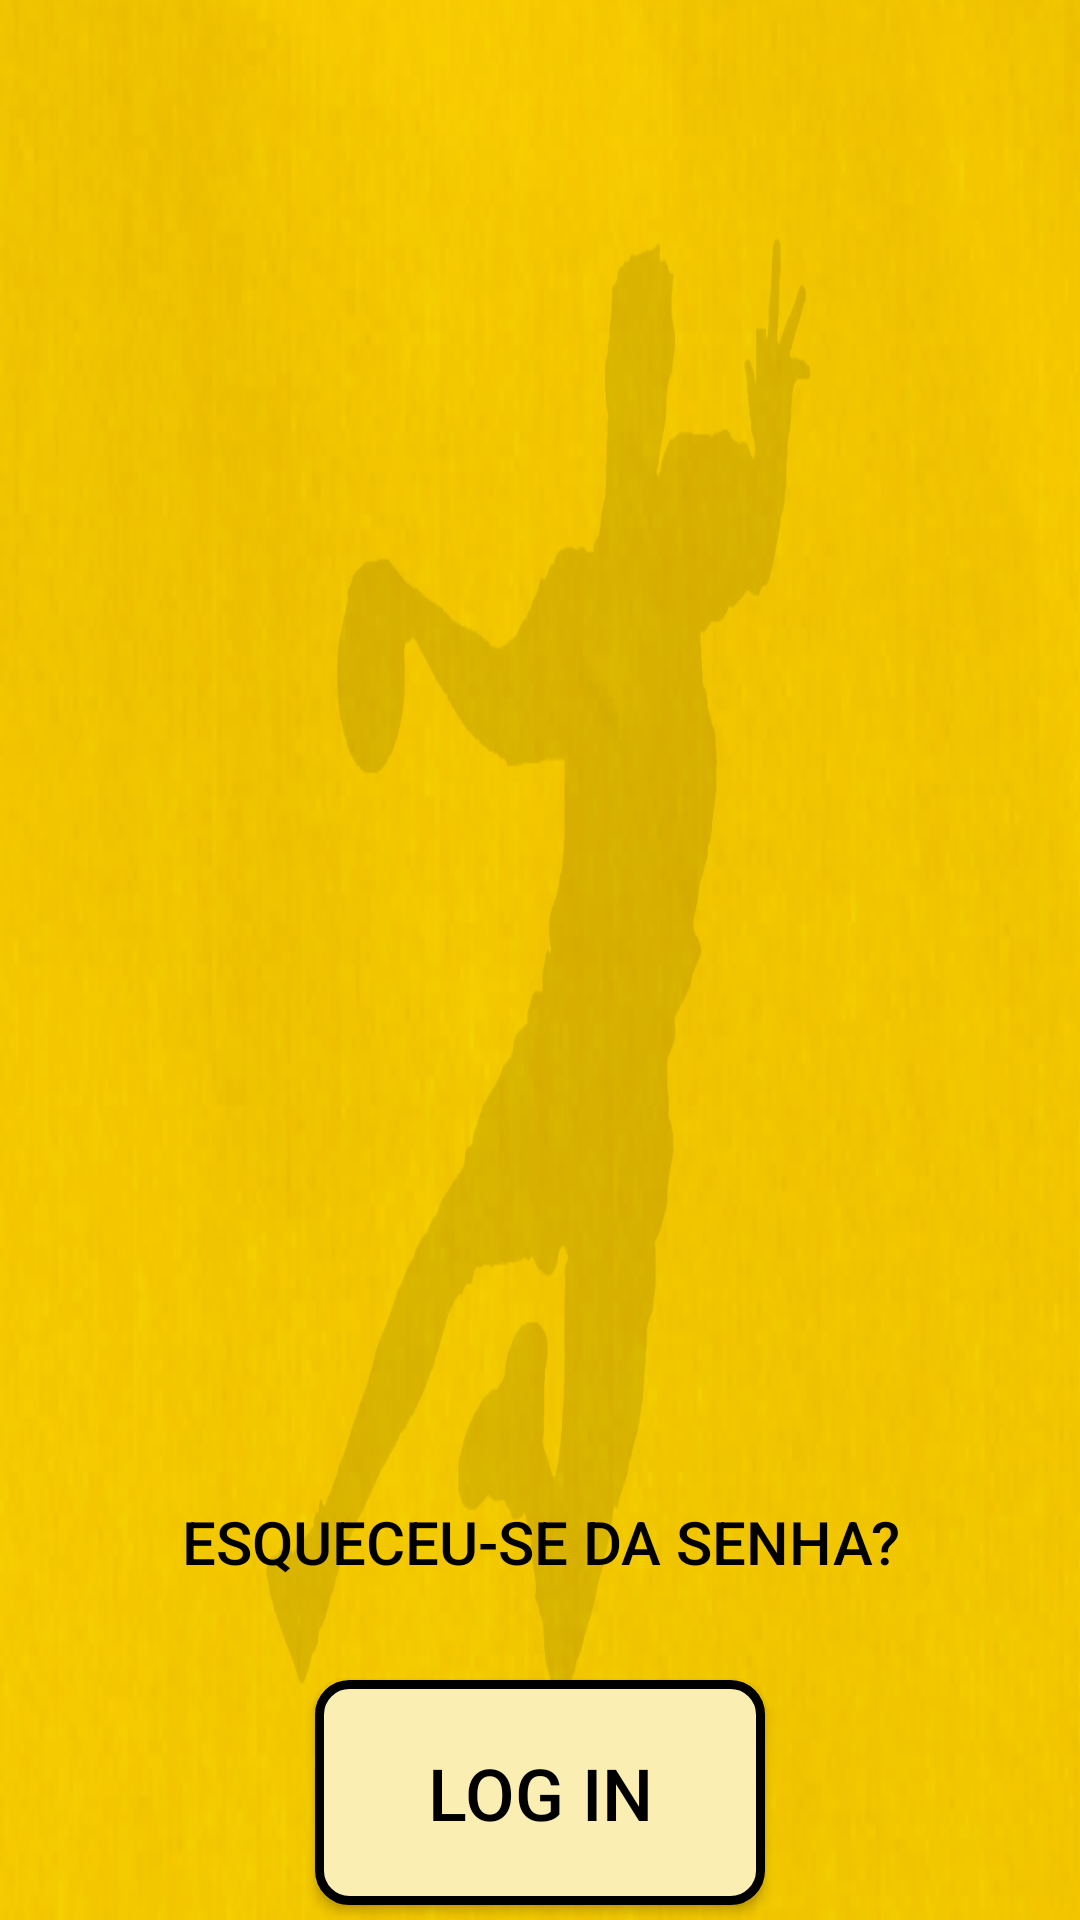

Android layout source for this screen:
<!-- AndroidManifest.xml: application theme Theme.ABC_connected -->
<!-- res/layout/activity_sign_in.xml -->
<?xml version="1.0" encoding="utf-8"?>
<RelativeLayout xmlns:android="http://schemas.android.com/apk/res/android"
    xmlns:app="http://schemas.android.com/apk/res-auto"
    xmlns:tools="http://schemas.android.com/tools"
    android:layout_width="match_parent"
    android:layout_height="match_parent"
    android:layout_margin="10dp"
    android:background="@drawable/background_tablet"
    tools:context="com.example.abc_connected.SignInActivity">

    <TextView
        android:id="@+id/signUpErrorView3"
        android:layout_width="match_parent"
        android:layout_height="wrap_content"
        android:layout_alignParentTop="true"
        android:layout_alignParentBottom="true"
        android:layout_marginTop="651dp"
        android:layout_marginBottom="110dp"
        app:layout_constraintBottom_toBottomOf="parent"
        app:layout_constraintTop_toTopOf="parent"
        app:layout_constraintVertical_bias="0.957"
        tools:layout_editor_absoluteX="0dp" />

    <Button
        android:id="@+id/signInButton"
        android:layout_width="150dp"
        android:layout_height="75dp"
        android:layout_centerHorizontal="true"
        android:background="@drawable/button"
        android:text="Log In"
        android:textColor="@color/black"
        android:textSize="24sp"
        app:backgroundTint="@null"
        android:layout_marginTop="560dp" />

    <TextView
        android:id="@+id/signInEmailTitle"
        android:layout_width="wrap_content"
        android:layout_height="wrap_content"
        android:layout_marginHorizontal="455dp"
        android:layout_marginVertical="180dp"
        android:text="E-mail:"
        android:textAppearance="@style/TextAppearance.AppCompat.Medium"
        android:textColor="@color/black"
        android:textSize="30sp" />

    <EditText
        android:id="@+id/signInEmailTextInput"
        android:layout_width="380dp"
        android:layout_height="70dp"
        android:layout_marginHorizontal="450dp"
        android:layout_marginVertical="230dp"
        android:autofillHints=""
        android:background="@drawable/bg_edittext"
        android:ems="10"
        android:hint="email"
        android:inputType="textEmailAddress"
        tools:targetApi="o" />

    <TextView
        android:id="@+id/SignInPasswordTitle"
        android:layout_width="wrap_content"
        android:layout_height="wrap_content"
        android:layout_marginHorizontal="455dp"
        android:layout_marginVertical="310dp"
        android:text="Password:"
        android:textAppearance="@style/TextAppearance.AppCompat.Medium"
        android:textColor="@color/black"
        android:textSize="30sp" />

    <EditText
        android:id="@+id/signInPasswordTextInput"
        android:layout_width="380dp"
        android:layout_height="70dp"
        android:layout_marginHorizontal="450dp"
        android:layout_marginVertical="360dp"
        android:autofillHints=""
        android:background="@drawable/bg_edittext"
        android:ems="10"
        android:hint="password"
        android:inputType="textPassword"
        tools:targetApi="o" />

    <Button
        android:id="@+id/forgotPasswordButton"
        android:layout_width="wrap_content"
        android:layout_height="wrap_content"
        android:layout_centerHorizontal="true"
        android:background="@android:color/transparent"
        android:text="Esqueceu-se da senha?"
        android:textColor="@color/black"
        android:textSize="20sp"
        android:layout_marginTop="490dp" />

        <ImageView
            android:id="@+id/imageView4"
            android:layout_width="240dp"
            android:layout_height="240dp"
            android:layout_marginHorizontal="1000dp"
            android:layout_marginVertical="20dp"
            app:srcCompat="@drawable/img"  />

</RelativeLayout>
<!-- resources referenced by this layout -->
<resources>
  <color name="black">#FF000000</color>
  <!-- drawable background_tablet: png bitmap (drawable, 362076 bytes) -->
  <!-- drawable button (drawable) -->
  <?xml version="1.0" encoding="UTF-8"?>
  <shape xmlns:android="http://schemas.android.com/apk/res/android">
      <corners android:radius="10dp" />
      <stroke android:color="#000000" android:width="3dp"/>
      <solid android:color="#faeeb2" />
  </shape>
  <!-- drawable img: png bitmap (drawable, 39508 bytes) -->
  <style name="Theme.ABC_connected" parent="Theme.MaterialComponents.DayNight.DarkActionBar">
          
          <item name="colorPrimary">@color/purple_500</item>
          <item name="colorPrimaryVariant">@color/purple_700</item>
          <item name="colorOnPrimary">@color/white</item>
          
          <item name="colorSecondary">@color/teal_200</item>
          <item name="colorSecondaryVariant">@color/teal_700</item>
          <item name="colorOnSecondary">@color/black</item>
          
          <item name="android:statusBarColor" tools:targetApi="l">?attr/colorPrimaryVariant</item>
          
          <item name="windowActionBar">false</item>
          <item name="windowNoTitle">true</item>
      </style>
  <color name="purple_500">#000000</color>
  <color name="purple_700">#FFCD01</color>
  <color name="white">#FFFFFF</color>
  <color name="teal_200">#FF03DAC5</color>
  <color name="teal_700">#FF018786</color>
</resources>
